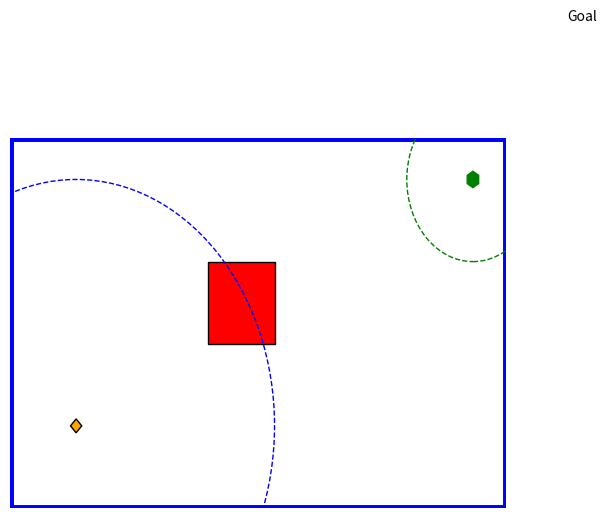

This figure's Python source:
import matplotlib.pyplot as plt
from matplotlib import patches
from numpy import pi

class Visualizer:
    '''Contains functions required for drawing the map, obstacles, sensor readings and the robot'''

    def __init__(self, x_lim: tuple[float, float], y_lim: tuple[float, float], tolerance_radii: tuple[int, int], obstacles, goal_pos: list[float], robot_pos: list[float] ):
        self.x_min, self.x_max = x_lim
        self.y_min, self.y_max = y_lim
        self.X = x_lim[1] - x_lim[0] # width (x) of map
        self.Y = y_lim[1] - y_lim[0] # 'height' (y) of map
        self.obstacles = obstacles
        self.sensor_readings = []
        self.robot_pos = robot_pos
        self.robot_pos_list = [robot_pos]
        self.goal_pos = goal_pos
        self.step_arrow_patches = []
        self.avoid_radius, self.goal_radius = tolerance_radii
        self._initialize_drawer()

    def _initialize_drawer(self):
        '''Sets axis limits and hides axes'''
        plt.ion()
        plt.show()

        # Set axes and hide them
        self.fig, self.ax = plt.subplots(1, 1)
        self.ax.set_xlim(self.x_min, self.x_max)
        self.ax.set_ylim(self.y_min, self.y_max)
        plt.axis('off')

        # Draw borders
        self.border = patches.Rectangle((self.x_min, self.y_min), self.X, self.Y, edgecolor='blue', facecolor='none', linewidth=5)
        self.ax.add_patch(self.border)

        # Draw obstacles
        self.obstacle_rects = []
        for obst in self.obstacles:
            t = (obst[0][0]-obst[1]/2, obst[0][1]-obst[2]/2)
            rect = patches.Rectangle(t, obst[1], obst[2], facecolor='red', edgecolor='black')
            self.obstacle_rects.append(rect)
            self.ax.add_patch(rect)

        # Draw goal position
        goal_point_radius = 10
        t = (self.goal_pos[0], self.goal_pos[1])
        goal_hexagon = patches.RegularPolygon(t, 6, radius=goal_point_radius, color='green')
        self.ax.add_patch(goal_hexagon)
        self.ax.annotate("Goal", (goal_point_radius, goal_point_radius), xycoords=goal_hexagon, ha='center', va='bottom')

        # Draw goal radius
        t = (self.goal_pos[0], self.goal_pos[1])
        self.goal_circle = patches.Circle(t, self.goal_radius, facecolor='none', linestyle='--', ec='green', linewidth=1)
        self.ax.add_patch(self.goal_circle)

        # Draw robot
        t = (self.robot_pos[0]-6, self.robot_pos[1]-6)
        self.robot_rect = patches.Rectangle(t, 12, 12, angle=45, rotation_point='center', facecolor='orange', ec='black')
        self.ax.add_patch(self.robot_rect)

        # Draw avoidance radius
        t = (self.robot_pos[0], self.robot_pos[1])
        self.avoidance_circle = patches.Circle(t, self.avoid_radius, facecolor='none', linestyle='--', ec='blue', linewidth=1)
        self.ax.add_patch(self.avoidance_circle)

    def update_robot_pos(self, new_robot_pos):
        arrow_patch = patches.Arrow(self.robot_pos[0], self.robot_pos[1],
                                    new_robot_pos[0]-self.robot_pos[0], new_robot_pos[1]-self.robot_pos[1],
                                    width=6, color='blue')
        
        self.ax.add_patch(arrow_patch)
        self.step_arrow_patches.append(arrow_patch)

        self.robot_pos_list.append(new_robot_pos)
        self.robot_pos = new_robot_pos
        t = (self.robot_pos[0]-6, self.robot_pos[1]-6)
        self.robot_rect.set_xy(t)

        t = (self.robot_pos[0], self.robot_pos[1])
        self.avoidance_circle.set_center(t)

    def update_sensor_readings(self, new_readings: list[tuple[float, float]]):
        for reading in new_readings:
            self.sensor_readings.append(reading)
            self.ax.plot(reading[0], reading[1], 'bo')

    def finish(self):
        plt.ioff()
        plt.show()

if __name__ == "__main__":
    drawer = Visualizer((0, 750), (0, 450), (300, 100), [((350, 250), 100, 100)], [700, 400], [100, 100])

    drawer.finish()
